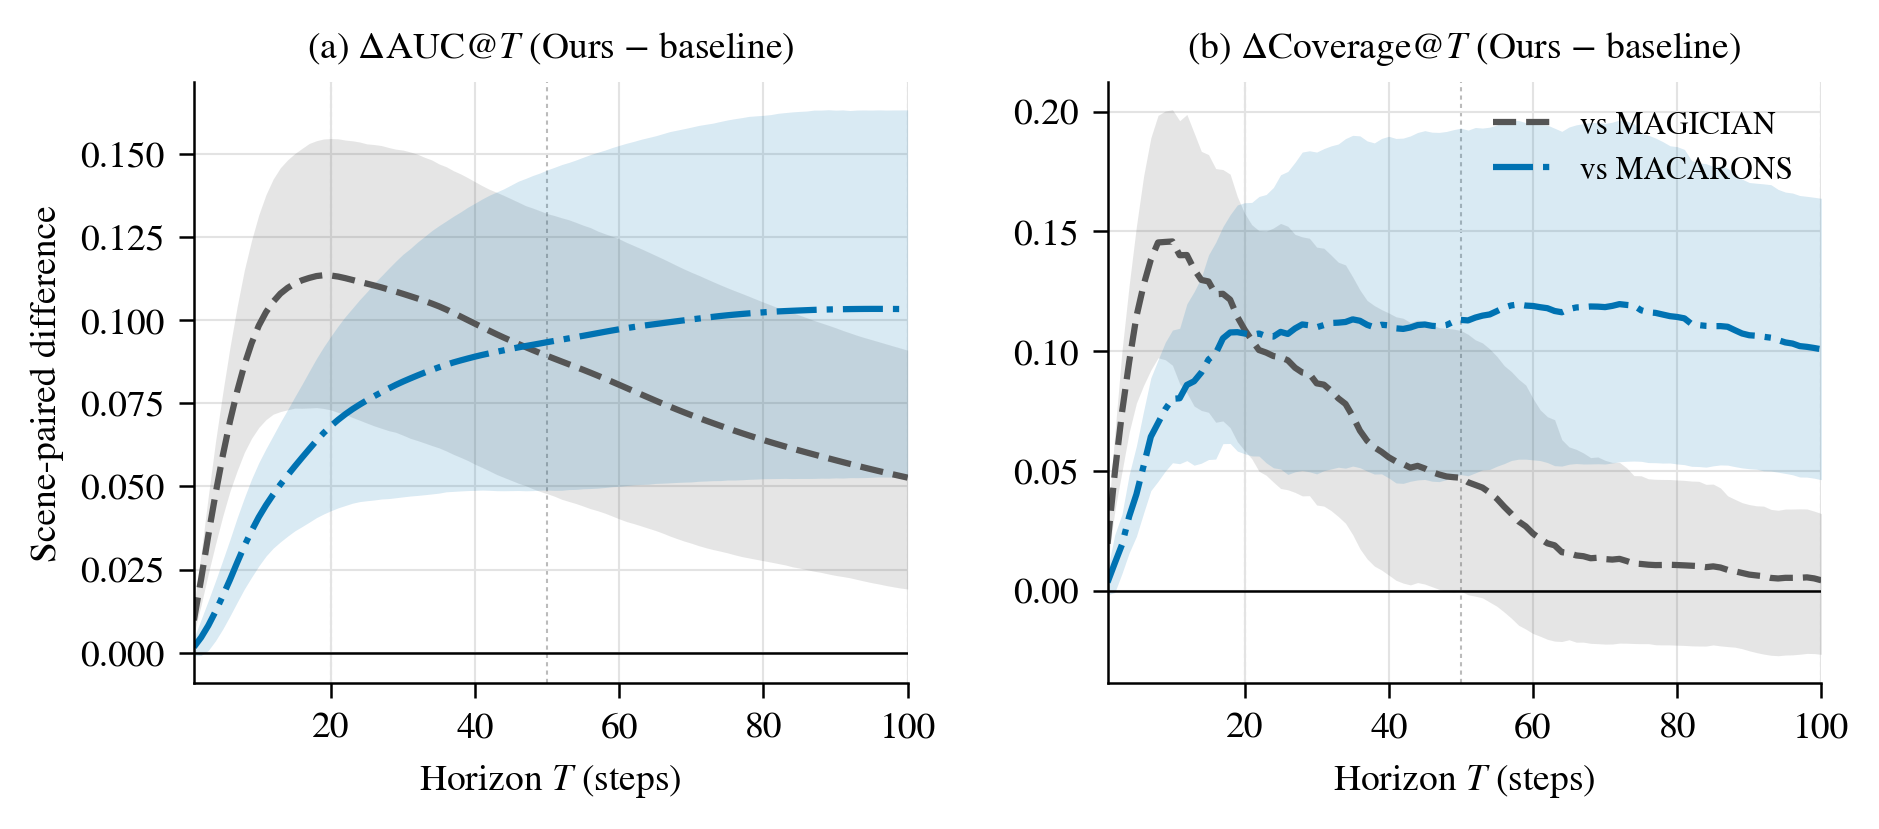

The data file committed next to this chart (first rows):
baseline, metric, T, ours, baseline_value, diff, ci95_lo, ci95_hi, scene_wins, scene_losses, relative_diff
MAG-B, AUC@T, 1, 0.06547, 0.05566, 0.009817, 0.005664, 0.01401, 13, 1, 0.1764
MAG-B, AUC@T, 2, 0.09172, 0.06962, 0.0221, 0.01431, 0.0299, 13, 1, 0.3175
MAG-B, AUC@T, 3, 0.1183, 0.08298, 0.03533, 0.0238, 0.04712, 13, 1, 0.4257
MAG-B, AUC@T, 4, 0.1445, 0.09679, 0.04774, 0.03265, 0.06349, 13, 1, 0.4933
MAG-B, AUC@T, 5, 0.1699, 0.1107, 0.0592, 0.04103, 0.07811, 13, 1, 0.5349
MAG-B, AUC@T, 6, 0.1938, 0.1243, 0.06951, 0.04856, 0.09175, 13, 1, 0.5591
MAG-B, AUC@T, 7, 0.2165, 0.138, 0.07857, 0.05471, 0.1041, 14, 0, 0.5695
MAG-B, AUC@T, 8, 0.238, 0.1515, 0.08647, 0.06024, 0.115, 14, 0, 0.5708
MAG-B, AUC@T, 9, 0.2581, 0.1651, 0.09303, 0.06445, 0.1239, 14, 0, 0.5636
MAG-B, AUC@T, 10, 0.2772, 0.1789, 0.0983, 0.06772, 0.1316, 14, 0, 0.5495
MAG-B, AUC@T, 11, 0.2951, 0.1928, 0.1024, 0.07009, 0.1377, 14, 0, 0.531
MAG-B, AUC@T, 12, 0.3119, 0.2064, 0.1055, 0.07172, 0.1424, 14, 0, 0.5111
MAG-B, AUC@T, 13, 0.3277, 0.2198, 0.1079, 0.0725, 0.1458, 13, 1, 0.4912
MAG-B, AUC@T, 14, 0.3426, 0.2329, 0.1097, 0.07304, 0.1481, 13, 1, 0.4708
MAG-B, AUC@T, 15, 0.357, 0.246, 0.111, 0.07354, 0.15, 13, 1, 0.4512
MAG-B, AUC@T, 16, 0.3707, 0.2588, 0.1119, 0.0735, 0.1516, 13, 1, 0.4326
MAG-B, AUC@T, 17, 0.384, 0.2713, 0.1127, 0.07359, 0.1531, 13, 1, 0.4152
MAG-B, AUC@T, 18, 0.3967, 0.2835, 0.1132, 0.0737, 0.1539, 13, 1, 0.3993
MAG-B, AUC@T, 19, 0.4089, 0.2954, 0.1135, 0.07344, 0.1544, 13, 1, 0.384
MAG-B, AUC@T, 20, 0.4205, 0.3071, 0.1134, 0.07299, 0.1545, 13, 1, 0.3692
MAG-B, AUC@T, 21, 0.4315, 0.3184, 0.1131, 0.07225, 0.1545, 13, 1, 0.3551
MAG-B, AUC@T, 22, 0.442, 0.3294, 0.1126, 0.07165, 0.1541, 13, 1, 0.3418
MAG-B, AUC@T, 23, 0.4522, 0.3401, 0.112, 0.07073, 0.1538, 13, 1, 0.3294
MAG-B, AUC@T, 24, 0.4619, 0.3504, 0.1115, 0.0699, 0.1535, 13, 1, 0.3181
MAG-B, AUC@T, 25, 0.4714, 0.3605, 0.1109, 0.06904, 0.1529, 13, 1, 0.3077
MAG-B, AUC@T, 26, 0.4806, 0.3702, 0.1104, 0.06821, 0.1527, 13, 1, 0.2982
MAG-B, AUC@T, 27, 0.4895, 0.3797, 0.1098, 0.06749, 0.1524, 13, 1, 0.2892
MAG-B, AUC@T, 28, 0.4982, 0.389, 0.1092, 0.06679, 0.1518, 13, 1, 0.2806
MAG-B, AUC@T, 29, 0.5066, 0.3981, 0.1085, 0.06627, 0.1513, 13, 1, 0.2726
MAG-B, AUC@T, 30, 0.5148, 0.4069, 0.1079, 0.06542, 0.1511, 13, 1, 0.2651
MAG-B, AUC@T, 31, 0.5227, 0.4155, 0.1072, 0.06448, 0.1505, 13, 1, 0.258
MAG-B, AUC@T, 32, 0.5303, 0.4238, 0.1065, 0.0638, 0.1498, 13, 1, 0.2512
MAG-B, AUC@T, 33, 0.5377, 0.432, 0.1057, 0.06307, 0.1489, 13, 1, 0.2448
MAG-B, AUC@T, 34, 0.5449, 0.4399, 0.105, 0.0623, 0.1481, 13, 1, 0.2386
MAG-B, AUC@T, 35, 0.5518, 0.4477, 0.1041, 0.06159, 0.1469, 13, 1, 0.2325
MAG-B, AUC@T, 36, 0.5585, 0.4554, 0.1032, 0.06068, 0.1461, 13, 1, 0.2265
MAG-B, AUC@T, 37, 0.565, 0.4629, 0.1021, 0.05965, 0.1449, 13, 1, 0.2206
MAG-B, AUC@T, 38, 0.5712, 0.4702, 0.101, 0.05874, 0.1439, 13, 1, 0.2149
MAG-B, AUC@T, 39, 0.5773, 0.4773, 0.09997, 0.05778, 0.1428, 13, 1, 0.2094
MAG-B, AUC@T, 40, 0.5832, 0.4843, 0.09889, 0.05666, 0.1415, 13, 1, 0.2042
MAG-B, AUC@T, 41, 0.5888, 0.491, 0.09781, 0.0557, 0.1404, 13, 1, 0.1992
MAG-B, AUC@T, 42, 0.5943, 0.4976, 0.09676, 0.05467, 0.1393, 13, 1, 0.1945
MAG-B, AUC@T, 43, 0.5997, 0.504, 0.09572, 0.05359, 0.1384, 13, 1, 0.1899
MAG-B, AUC@T, 44, 0.6049, 0.5102, 0.09472, 0.05272, 0.1374, 13, 1, 0.1857
MAG-B, AUC@T, 45, 0.6099, 0.5162, 0.09376, 0.05185, 0.1364, 13, 1, 0.1816
MAG-B, AUC@T, 46, 0.6149, 0.5221, 0.09282, 0.05098, 0.1354, 13, 1, 0.1778
MAG-B, AUC@T, 47, 0.6197, 0.5278, 0.09189, 0.05027, 0.1344, 13, 1, 0.1741
MAG-B, AUC@T, 48, 0.6243, 0.5334, 0.09097, 0.04933, 0.1336, 13, 1, 0.1706
MAG-B, AUC@T, 49, 0.6289, 0.5388, 0.09009, 0.04852, 0.1328, 12, 2, 0.1672
MAG-B, AUC@T, 50, 0.6334, 0.5441, 0.08923, 0.04784, 0.132, 12, 2, 0.164
MAG-B, AUC@T, 51, 0.6377, 0.5493, 0.08839, 0.04708, 0.1314, 12, 2, 0.1609
MAG-B, AUC@T, 52, 0.642, 0.5544, 0.08755, 0.04616, 0.1307, 12, 2, 0.1579
MAG-B, AUC@T, 53, 0.6461, 0.5594, 0.08672, 0.04551, 0.1301, 12, 2, 0.155
MAG-B, AUC@T, 54, 0.6502, 0.5643, 0.08589, 0.04487, 0.1293, 12, 2, 0.1522
MAG-B, AUC@T, 55, 0.6541, 0.5691, 0.08505, 0.04412, 0.1285, 12, 2, 0.1495
MAG-B, AUC@T, 56, 0.658, 0.5738, 0.08419, 0.04333, 0.1278, 12, 2, 0.1467
MAG-B, AUC@T, 57, 0.6617, 0.5784, 0.0833, 0.04272, 0.1267, 12, 2, 0.144
MAG-B, AUC@T, 58, 0.6654, 0.583, 0.08239, 0.04199, 0.1259, 12, 2, 0.1413
MAG-B, AUC@T, 59, 0.669, 0.5875, 0.08147, 0.04114, 0.1252, 12, 2, 0.1387
MAG-B, AUC@T, 60, 0.6725, 0.5919, 0.08054, 0.04027, 0.1244, 12, 2, 0.1361
... 540 more rows
